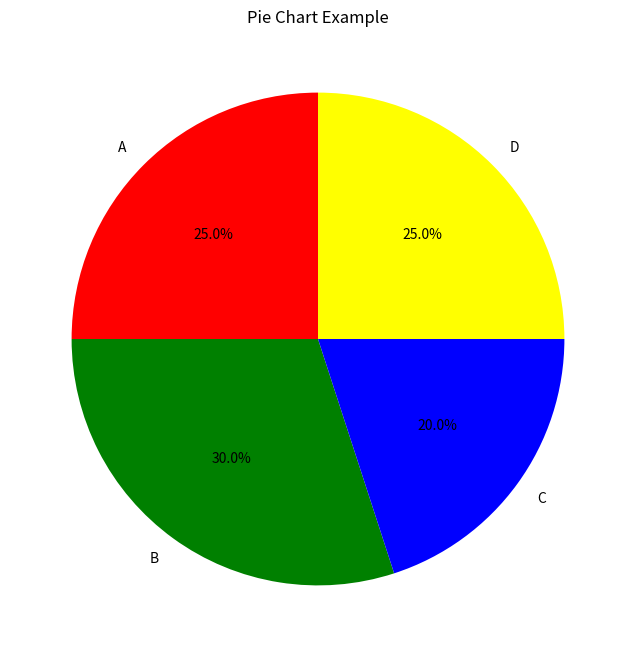
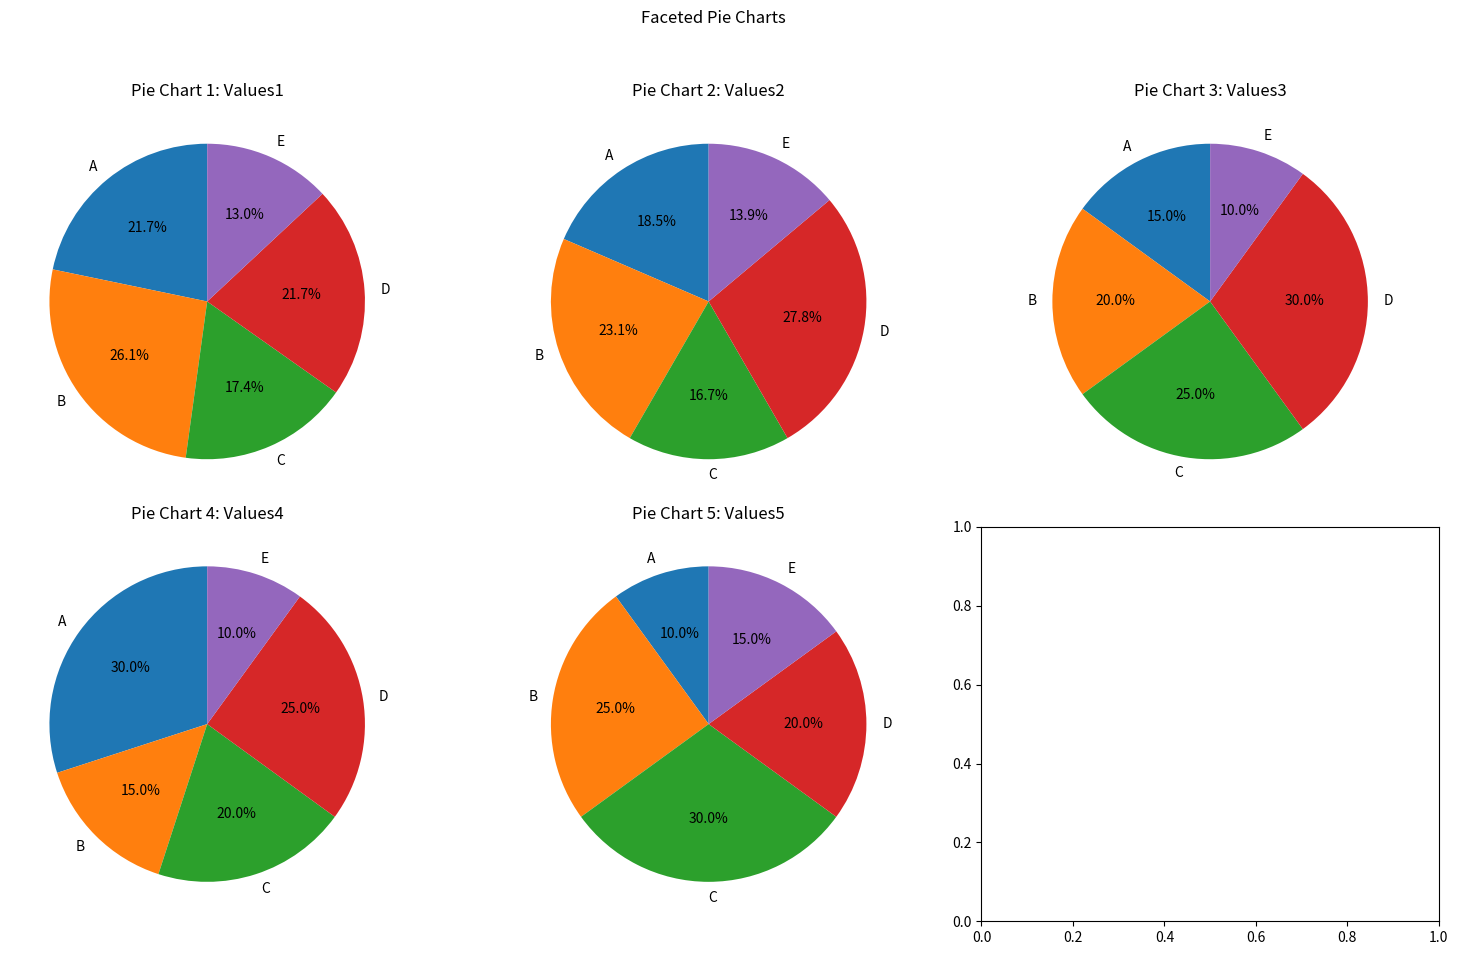

The script that saved these images, in order: (Note: this script raises an exception after producing the figures.)
#!/usr/bin/env python3
# -*- coding: utf-8 -*-
"""
Created on Thu Dec  7 20:42:02 2023

[redacted]
"""


#### Pie Chart
import pandas as pd
import matplotlib.pyplot as plt

# Create a DataFrame (replace this with your actual DataFrame)
data = {
    'Category': ['A', 'B', 'C', 'D'],
    'Values': [25, 30, 20, 25]
}
df = pd.DataFrame(data)

# Plotting a pie chart
plt.figure(figsize=(8, 8))
plt.pie(df['Values'], labels=df['Category'], autopct='%1.1f%%', startangle=90, colors=['red', 'green', 'blue', 'yellow'])
plt.title('Pie Chart Example')
plt.show()

####### Multiple pie chart #######
import pandas as pd
import matplotlib.pyplot as plt

# Create a DataFrame (replace this with your actual DataFrame)
data = {
    'Category': ['A', 'B', 'C', 'D', 'E'],
    'Values1': [25, 30, 20, 25, 15],
    'Values2': [20, 25, 18, 30, 15],
    'Values3': [15, 20, 25, 30, 10],
    'Values4': [30, 15, 20, 25, 10],
    'Values5': [10, 25, 30, 20, 15]
}
df = pd.DataFrame(data)

# Determine the number of rows and columns for subplots
num_rows = 2
num_cols = 3

# Create a figure and a grid of subplots
fig, axes = plt.subplots(num_rows, num_cols, figsize=(15, 10))
fig.suptitle('Faceted Pie Charts')

# Flatten the 2D array of subplots into a 1D array
axes = axes.flatten()

# Loop through the columns and create a pie chart for each
for i, col in enumerate(df.columns[1:]):
    ax = axes[i]
    ax.pie(df[col], labels=df['Category'], autopct='%1.1f%%', startangle=90)
    ax.set_title(f'Pie Chart {i+1}: {col}')

# Adjust layout to prevent overlapping titles
plt.tight_layout(rect=[0, 0.03, 1, 0.95])

# Show the plots
plt.show()


######### Group bar
import pandas as pd
import matplotlib.pyplot as plt
import numpy as np

# Create a DataFrame (replace this with your actual DataFrame)
data = {
    'State': ['State1', 'State1', 'State2', 'State2'],
    'Category': ['A', 'B', 'A', 'B'],
    'Value1': [20, 30, 25, 35],
    'Value2': [15, 25, 30, 20]
}
df = pd.DataFrame(data)

# Pivot the DataFrame to create groups
df_pivot = df.pivot(index='State', columns='Category', values=['Value1', 'Value2'])

# Plotting grouped bar chart
width = 0.35  # Width of the bars
ind = np.arange(len(df_pivot.index))  # Index locations for the groups

fig, ax = plt.subplots(figsize=(10, 6))

bar1 = ax.bar(ind - width/2, df_pivot['Value1'], width, label='Value1')
bar2 = ax.bar(ind + width/2, df_pivot['Value2'], width, label='Value2')

# Customize the plot
ax.set_title('Grouped Bar Chart of Values for Two States')
ax.set_xticks(ind)
ax.set_xticklabels(df_pivot.index)
ax.set_xlabel('State')
ax.set_ylabel('Values')
ax.legend()

# Show the plot
plt.show()
